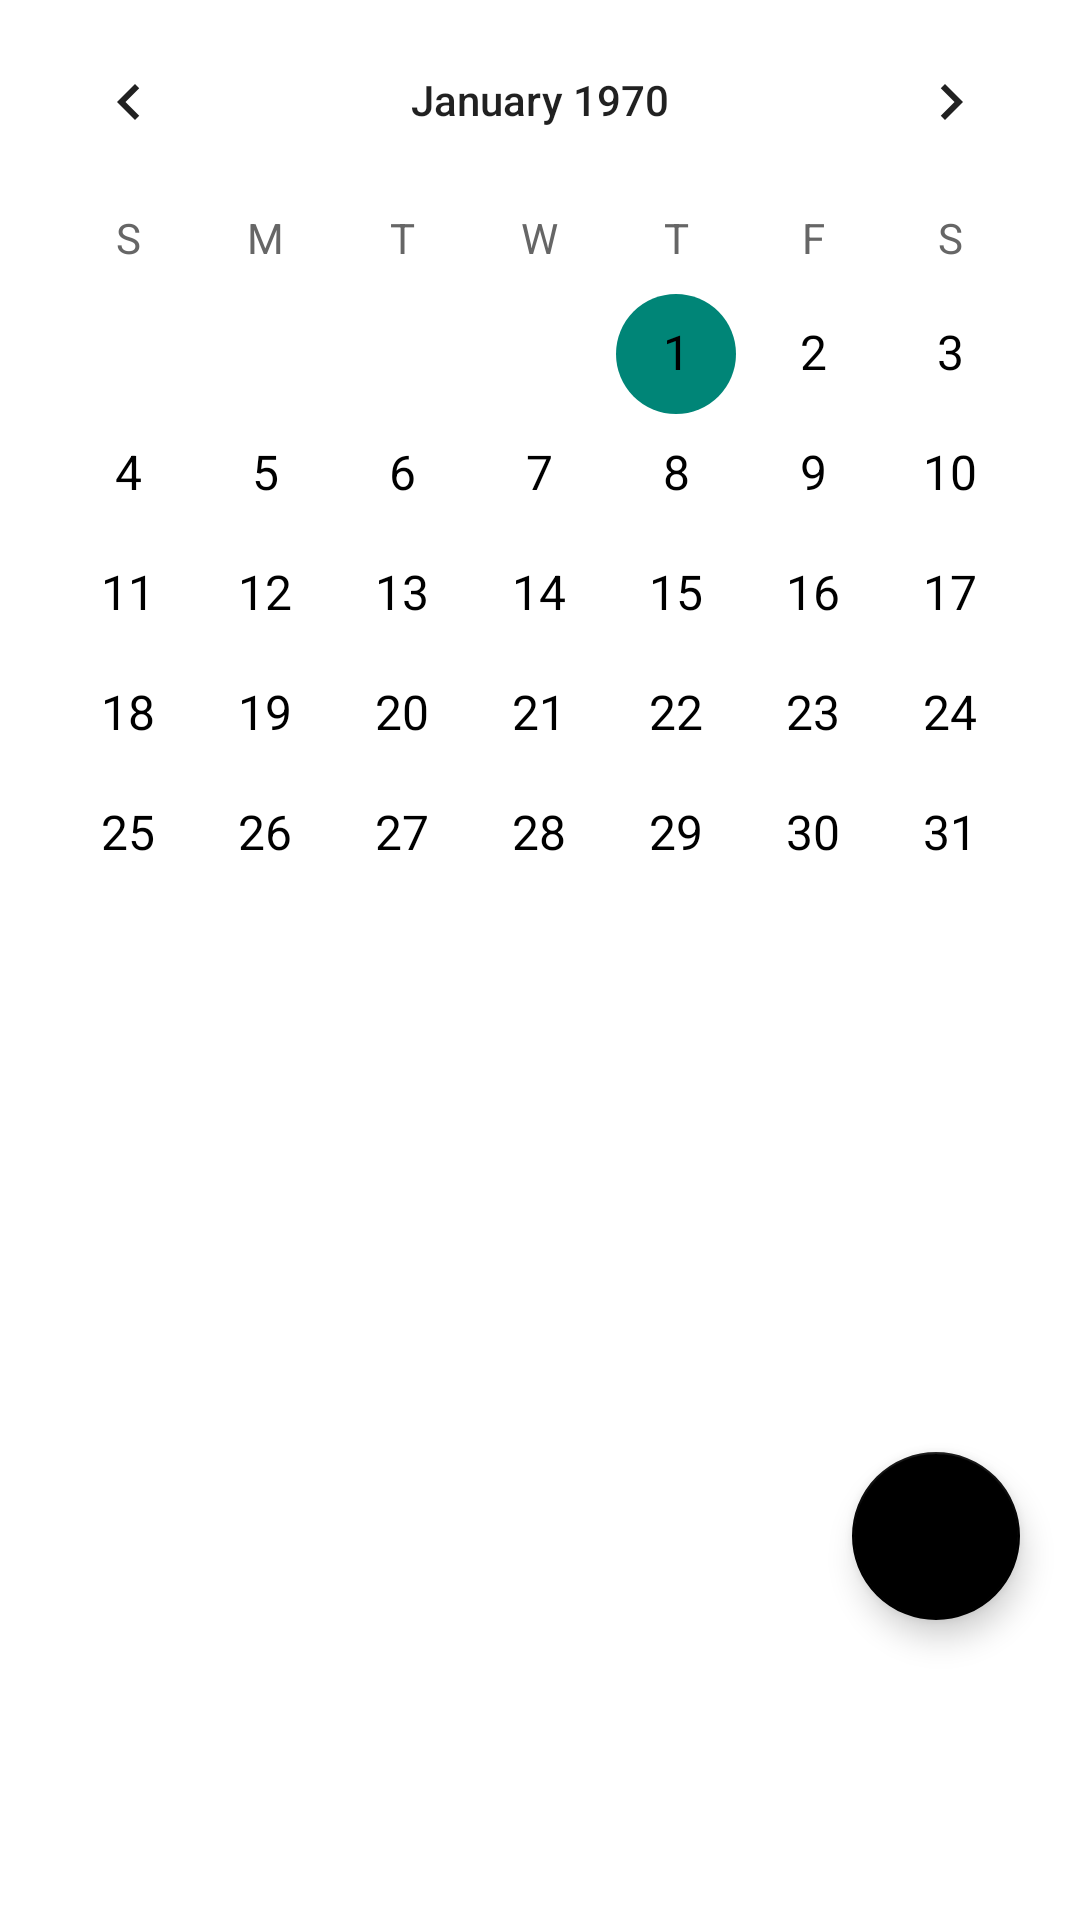

This screen was rendered from an Android layout file. Write that file and the resources it references.
<!-- AndroidManifest.xml: application theme Theme.MK4B_PAS -->
<!-- res/layout/fragment_upcoming.xml -->
<?xml version="1.0" encoding="utf-8"?>
<LinearLayout xmlns:android="http://schemas.android.com/apk/res/android"
    xmlns:app="http://schemas.android.com/apk/res-auto"
    android:layout_width="match_parent"
    android:layout_height="match_parent"
    android:orientation="vertical"
    android:background="@color/white">

    <CalendarView
        android:id="@+id/calendar_view"
        android:layout_width="match_parent"
        android:layout_height="wrap_content"
        android:layout_marginBottom="16dp"
        android:dateTextAppearance="@style/CustomDateTextAppearance"
        android:weekDayTextAppearance="@style/CustomWeekDayTextAppearance"










        />

    <androidx.recyclerview.widget.RecyclerView
        android:id="@+id/recyclerViewUpcoming"
        android:layout_width="match_parent"
        android:layout_height="0dp"
        android:layout_weight="1"
        android:padding="16dp"
        android:clipToPadding="false" />

    <com.google.android.material.floatingactionbutton.FloatingActionButton
        android:id="@+id/fab_add_event"
        android:layout_width="wrap_content"
        android:layout_height="wrap_content"
        android:layout_gravity="end|bottom"
        android:layout_marginBottom="100dp"
        android:layout_marginRight="20dp"
        android:src="@drawable/baseline_add_24"
        app:backgroundTint="@color/black" />
</LinearLayout>
<!-- resources referenced by this layout -->
<resources>
  <color name="black">#000000</color>
  <color name="white">#FFFFFF</color>
  <style name="CustomDateTextAppearance" parent="TextAppearance.AppCompat">
          <item name="android:textSize">16sp</item>
          <item name="android:textColor">#000000</item>
      </style>
  <style name="CustomWeekDayTextAppearance" parent="TextAppearance.AppCompat">
          <item name="android:textSize">14sp</item>
          <item name="android:textColor">#666666</item>
      </style>
  <style name="Theme.MK4B_PAS" parent="Base.Theme.MK4B_PAS" />
  <style name="Base.Theme.MK4B_PAS" parent="Theme.AppCompat.DayNight.NoActionBar">
          
          <item name="colorPrimary">@color/white</item>
          <item name="colorPrimaryVariant">@color/black</item>
          <item name="android:statusBarColor">@color/black</item>
  
      </style>
</resources>
